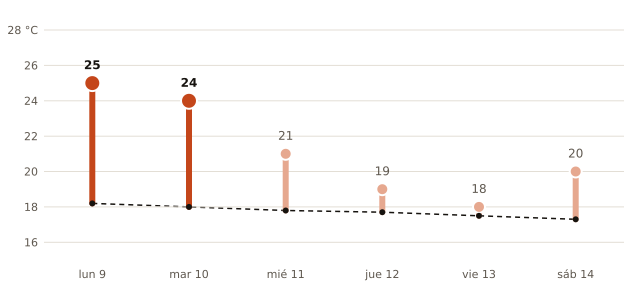

Values plotted in this chart, from the file beside it:
fecha, máxima_prevista_C, máxima_normal_1991_2020_C
2026-11-09, 25, 18.2
2026-11-10, 24, 18.0
2026-11-11, 21, 17.8
2026-11-12, 19, 17.7
2026-11-13, 18, 17.5
2026-11-14, 20, 17.3
